Run: headless pygame with SDL's dummy video driver; simulated clock (each Clock.tick advances the game by its frame time, no real sleeping); random seed 0; keys injected as events and as key.get_pressed() state; mouse plan: one left click at the window centre at the start of phase 2, then a move to the lower-right quarter at the start of phase 3.
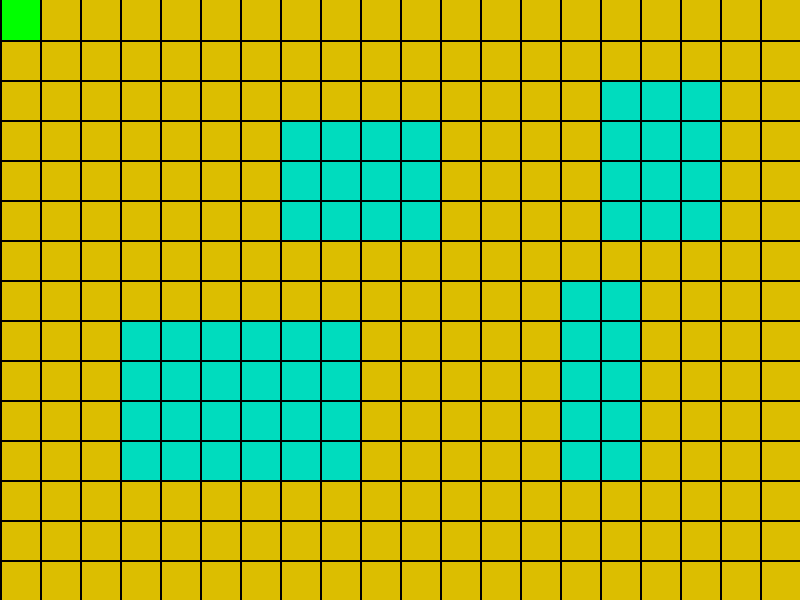
Frame 1 of 4 · flips 1–60 · no input
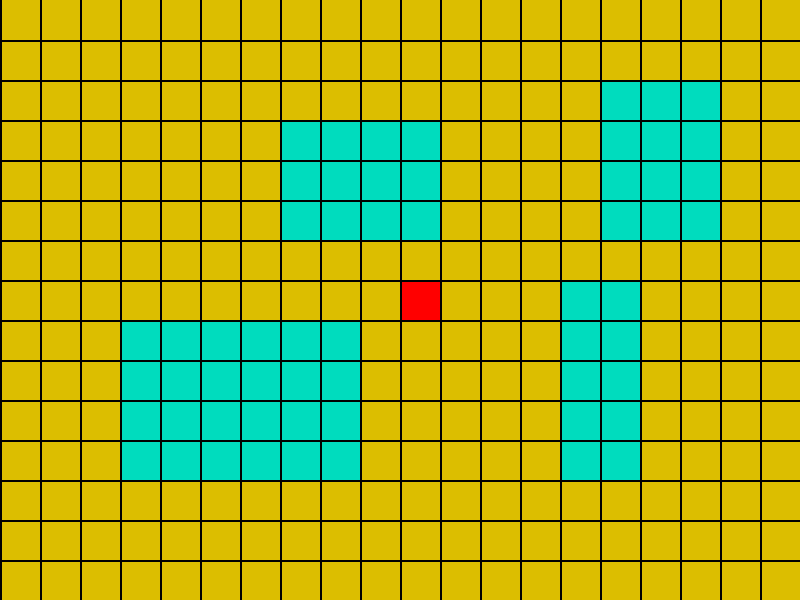
Frame 2 of 4 · flips 61–180 · clicked the window centre · tapped SPACE, RETURN · held RIGHT (→), D
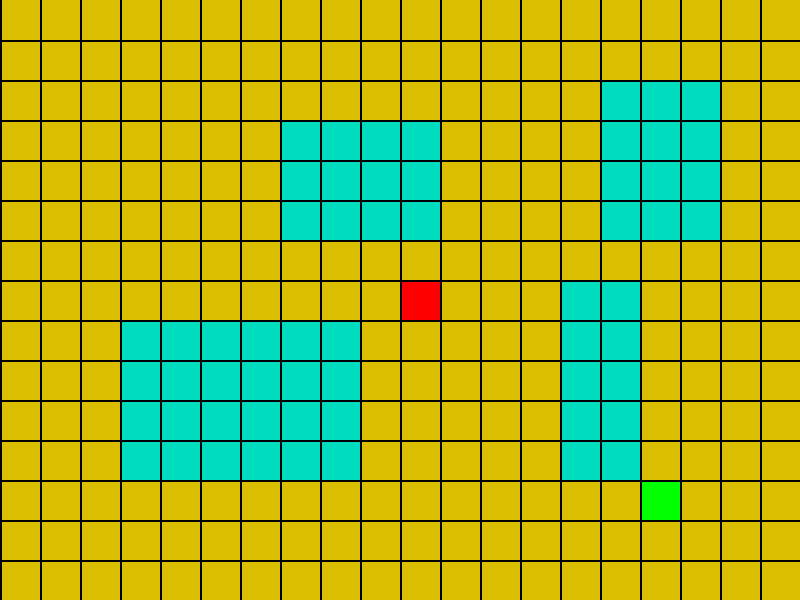
Frame 3 of 4 · flips 181–300 · moved the mouse to the lower-right quarter · held DOWN (↓), S
Frame 4 of 4 · flips 301–420 · held LEFT (←), A, UP (↑), W · screen unchanged from frame 3, image omitted

The pygame program that drew these frames:

import pygame, sys
import heapq
# import pathfind, threading

pygame.init()
clock = pygame.time.Clock()
window = pygame.display.set_mode((800,600))

# tilemap = [
#     [1,1,1,1,1,1,1,1,1,1,1,1,1,1,1,1,1,1,1,1],
#     [1,0,0,0,0,0,0,0,0,0,0,0,0,0,0,0,0,0,0,1],
#     [1,0,0,0,0,0,0,0,0,0,0,0,0,0,0,0,0,0,0,1],
#     [1,0,0,0,0,0,0,0,0,0,0,0,0,0,0,0,0,0,0,1],
#     [1,0,0,0,0,0,0,1,1,1,1,0,0,0,0,0,0,0,0,1],
#     [1,0,0,0,0,0,0,1,1,1,1,0,0,0,0,0,0,0,0,1],
#     [1,0,0,0,0,0,0,1,1,1,1,0,0,0,0,0,0,0,0,1],
#     [1,0,0,0,0,0,0,0,0,0,0,0,0,0,0,0,0,0,0,1],
#     [1,0,0,0,0,0,0,0,0,0,0,0,0,0,0,0,0,0,0,1],
#     [1,0,0,0,0,0,0,0,0,0,1,1,1,1,0,0,0,0,0,1],
#     [1,0,0,0,0,0,0,0,0,0,1,1,1,1,0,0,0,0,0,1],
#     [1,0,0,0,0,0,0,0,0,0,0,0,0,0,0,0,0,0,0,1],
#     [1,0,0,0,0,0,0,0,0,0,0,0,0,0,0,0,0,0,0,1],
#     [1,0,0,0,0,0,0,0,0,0,0,0,0,0,0,0,0,0,0,1],
#     [1,1,1,1,1,1,1,1,1,1,1,1,1,1,1,1,1,1,1,1],
# ]

tilemap = [
    [0,0,0,0,0,0,0,0,0,0,0,0,0,0,0,0,0,0,0,0],
    [0,0,0,0,0,0,0,0,0,0,0,0,0,0,0,0,0,0,0,0],
    [0,0,0,0,0,0,0,0,0,0,0,0,0,0,0,1,1,1,0,0],
    [0,0,0,0,0,0,0,1,1,1,1,0,0,0,0,1,1,1,0,0],
    [0,0,0,0,0,0,0,1,1,1,1,0,0,0,0,1,1,1,0,0],
    [0,0,0,0,0,0,0,1,1,1,1,0,0,0,0,1,1,1,0,0],
    [0,0,0,0,0,0,0,0,0,0,0,0,0,0,0,0,0,0,0,0],
    [0,0,0,0,0,0,0,0,0,0,0,0,0,0,1,1,0,0,0,0],
    [0,0,0,1,1,1,1,1,1,0,0,0,0,0,1,1,0,0,0,0],
    [0,0,0,1,1,1,1,1,1,0,0,0,0,0,1,1,0,0,0,0],
    [0,0,0,1,1,1,1,1,1,0,0,0,0,0,1,1,0,0,0,0],
    [0,0,0,1,1,1,1,1,1,0,0,0,0,0,1,1,0,0,0,0],
    [0,0,0,0,0,0,0,0,0,0,0,0,0,0,0,0,0,0,0,0],
    [0,0,0,0,0,0,0,0,0,0,0,0,0,0,0,0,0,0,0,0],
    [0,0,0,0,0,0,0,0,0,0,0,0,0,0,0,0,0,0,0,0],
]

# print(path)

oldstart = pygame.Vector2(-1,-1)
oldgoal = pygame.Vector2(-1,-1)

path = []

curset = False
curset1 = 0

while True:
    dt = clock.tick(75) / 1000
    
    # if oldgoal != pygame.Vector2(-1,-1): 
        # path = pathfind.shortest_path(tilemap,(1,1),(int(oldgoal.y),int(oldgoal.x)))
        # print(path)
    # else: path = (None,[])

    for event in pygame.event.get():
        if event.type == pygame.QUIT:
            pygame.quit()
            sys.exit()
        if event.type == pygame.MOUSEBUTTONDOWN:
            if oldgoal != pygame.Vector2(-1,-1) and curset1 >= 2:
                if curset: tilemap[int(oldgoal.y)][int(oldgoal.x)] = 0
                else: tilemap[int(oldstart.y)][int(oldstart.x)] = 0
            if not curset: tilemap[pygame.mouse.get_pos()[1] // 40][pygame.mouse.get_pos()[0] // 40] = 3
            else: tilemap[pygame.mouse.get_pos()[1] // 40][pygame.mouse.get_pos()[0] // 40] = 4
            curset = not curset
            curset1 += 1 if curset1 < 2 else 0
            if not curset:
                oldgoal.x = pygame.mouse.get_pos()[0] // 40
                oldgoal.y = pygame.mouse.get_pos()[1] // 40
            else:
                oldstart.x = pygame.mouse.get_pos()[0] // 40
                oldstart.y = pygame.mouse.get_pos()[1] // 40

    window.fill((220,190,0))
    pygame.draw.rect(window,(0,255,0),(pygame.mouse.get_pos()[0] // 40 * 40,pygame.mouse.get_pos()[1] // 40 * 40,40,40))
   
        

    for y, row in enumerate(tilemap):
        
        for x, tile in enumerate(row):
            if tile == 1: pygame.draw.rect(window,(0,220,190),(x * 40,y * 40, 40, 40))
            if tile == 3: pygame.draw.rect(window,(255,0,0),(x * 40,y * 40, 40, 40))
            if tile == 4: pygame.draw.rect(window,(0,190,0),(x * 40,y * 40, 40, 40))
            pygame.draw.line(window,(0,0,0),(x * 40,0),(x * 40,window.get_height()),2)

        if y:
            # print("A")
            pygame.draw.line(window,(0,0,0),(0,y * 40),(window.get_width(),y * 40),2)
    
    # pygame.draw.rect(window,(0,255,0),(pygame.mouse.get_pos()[0] // 40 * 40,pygame.mouse.get_pos()[1] // 40 * 40,40,40))

    if len(path) != 0:
        # print(path[1])
        for i in path:
            pygame.draw.rect(window,(0,0,220),(i[1] * 40,i[0] * 40,40,40))

    pygame.display.flip()
